Labelled photos from "Fine-grained-weed-recognition", an image-classification folder in IPCLab-NEAU/Fine-grained-weed-recognition. The possible labels are: abutilon, amaranthus, chenopodium, cirsium, cyperus, descurainia, maize, portulaca.

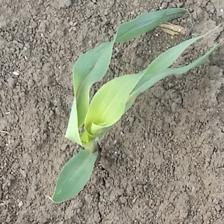
Label: maize

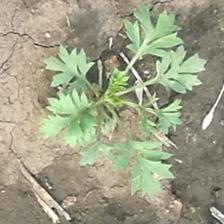
Label: descurainia

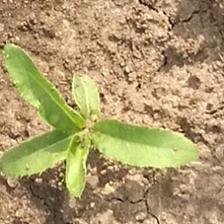
Label: cirsium

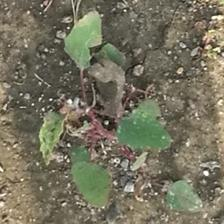
Label: chenopodium

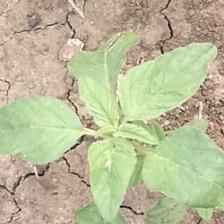
Label: amaranthus

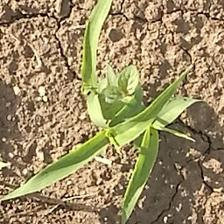
Label: cyperus
